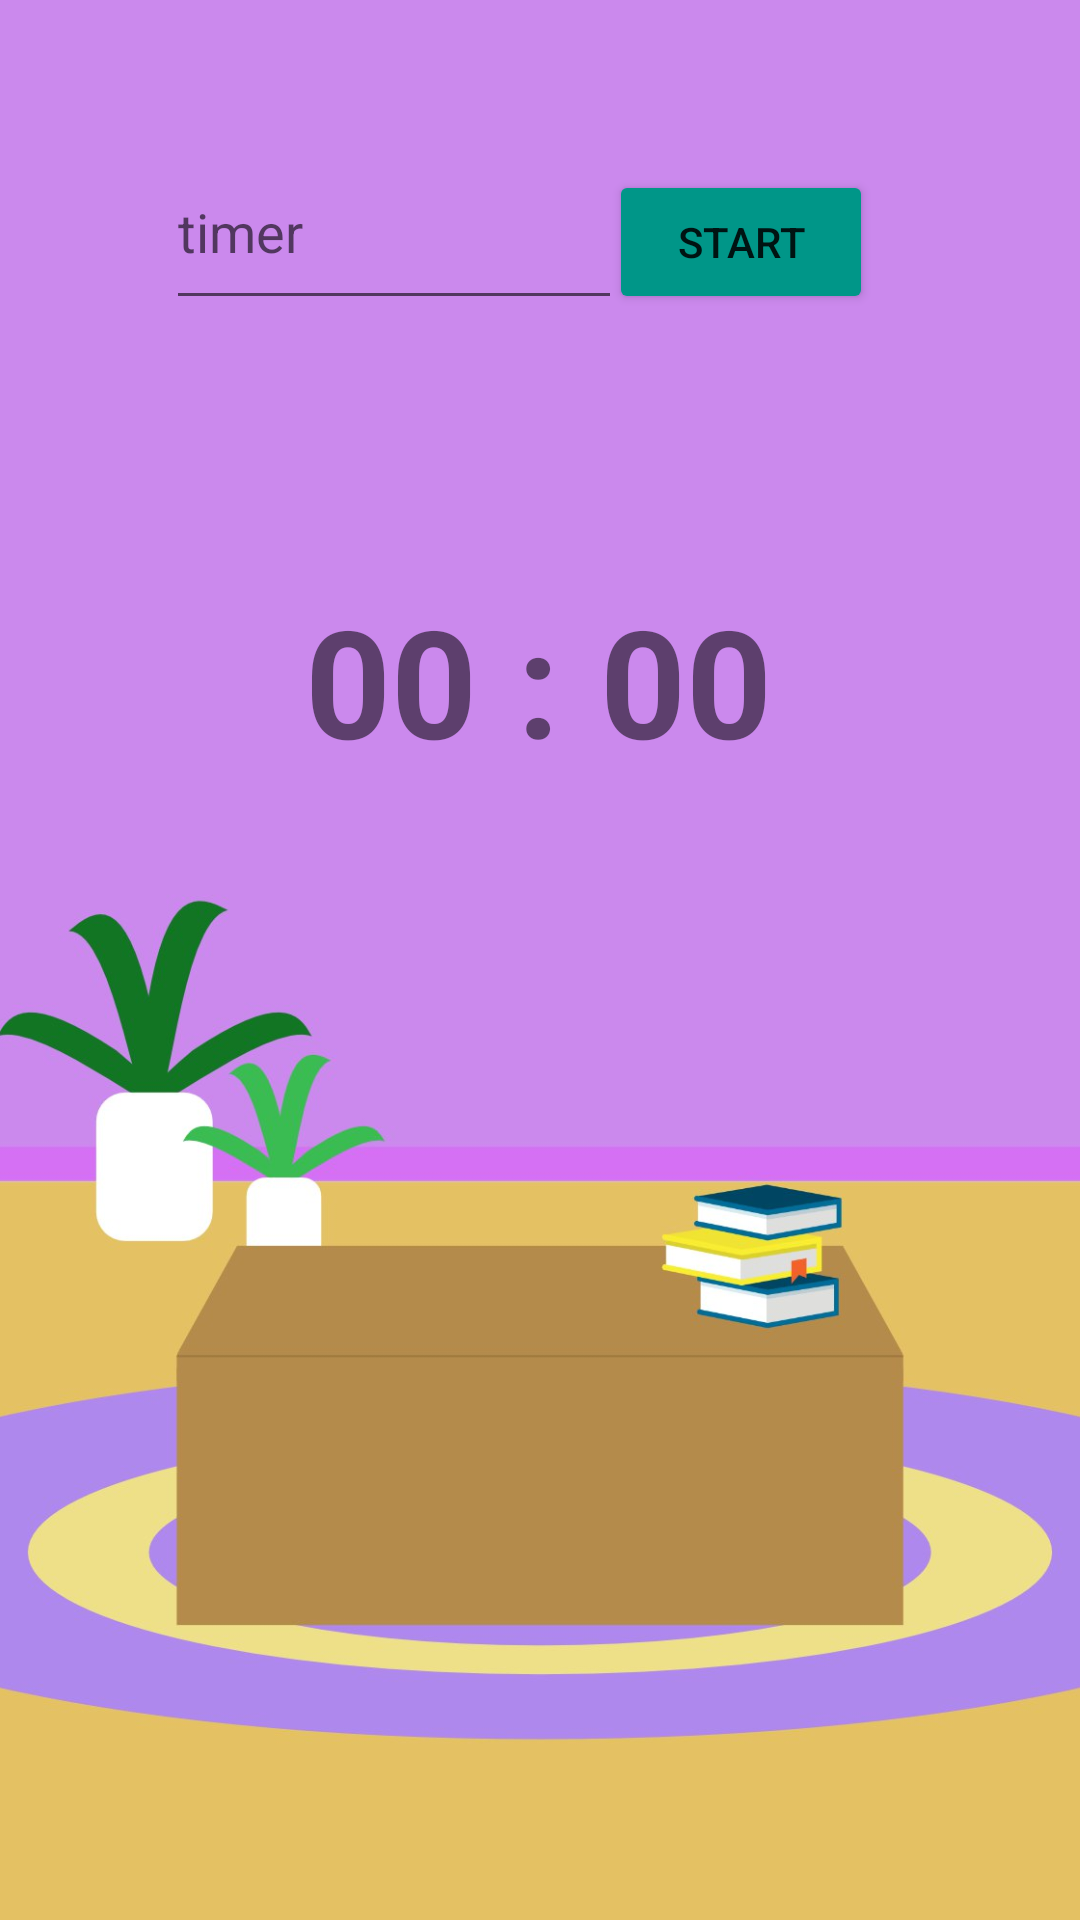

Write the Android layout XML for this screen, with the resource values it uses.
<!-- AndroidManifest.xml: application theme Theme.TamagotchiApp -->
<!-- res/layout/activity_timer.xml -->
<?xml version="1.0" encoding="utf-8"?>
<androidx.constraintlayout.widget.ConstraintLayout xmlns:android="http://schemas.android.com/apk/res/android"
    xmlns:app="http://schemas.android.com/apk/res-auto"
    xmlns:tools="http://schemas.android.com/tools"
    android:layout_width="match_parent"
    android:layout_height="match_parent"
    tools:context=".TimerActivity">

    <ImageView
        android:id="@+id/imgStudio"
        android:layout_width="wrap_content"
        android:layout_height="wrap_content"
        android:scaleType="centerCrop"
        app:layout_constraintBottom_toBottomOf="parent"
        app:layout_constraintEnd_toEndOf="parent"
        app:layout_constraintHorizontal_bias="0.0"
        app:layout_constraintStart_toStartOf="parent"
        app:layout_constraintTop_toTopOf="parent"
        app:layout_constraintVertical_bias="0.0"
        app:srcCompat="@drawable/studio" />

    <EditText
        android:id="@+id/editTextTimer"
        android:layout_width="152dp"
        android:layout_height="62dp"
        android:ems="10"
        android:hint="timer"
        android:inputType="number"
        app:layout_constraintBottom_toBottomOf="parent"
        app:layout_constraintEnd_toEndOf="parent"
        app:layout_constraintHorizontal_bias="0.266"
        app:layout_constraintStart_toStartOf="parent"
        app:layout_constraintTop_toTopOf="parent"
        app:layout_constraintVertical_bias="0.077" />

    <Button
        android:id="@+id/btnAvvioTimer"
        android:layout_width="wrap_content"
        android:layout_height="wrap_content"
        android:text="start"
        app:backgroundTint="#009688"
        app:layout_constraintBottom_toBottomOf="parent"
        app:layout_constraintEnd_toEndOf="parent"
        app:layout_constraintHorizontal_bias="0.746"
        app:layout_constraintStart_toStartOf="parent"
        app:layout_constraintTop_toTopOf="parent"
        app:layout_constraintVertical_bias="0.096" />

    <ProgressBar
        android:id="@+id/progressBar"
        style="@style/Widget.AppCompat.ProgressBar.Horizontal"
        android:layout_width="272dp"
        android:layout_height="253dp"
        android:background="@drawable/circular_progress_bar"
        android:indeterminate="false"
        android:progressDrawable="@drawable/circular_progress_bar"
        app:layout_constraintBottom_toBottomOf="@+id/imgStudio"
        app:layout_constraintEnd_toEndOf="parent"
        app:layout_constraintHorizontal_bias="0.496"
        app:layout_constraintStart_toStartOf="parent"
        app:layout_constraintTop_toTopOf="parent"
        app:layout_constraintVertical_bias="0.28" />

    <TextView
        android:id="@+id/txtMinuti"
        android:layout_width="wrap_content"
        android:layout_height="wrap_content"
        android:text="00"
        android:textSize="50sp"
        android:textStyle="bold"
        app:layout_constraintBottom_toBottomOf="parent"
        app:layout_constraintEnd_toEndOf="parent"
        app:layout_constraintHorizontal_bias="0.336"
        app:layout_constraintStart_toStartOf="parent"
        app:layout_constraintTop_toTopOf="parent"
        app:layout_constraintVertical_bias="0.337" />

    <TextView
        android:id="@+id/txtSecondi"
        android:layout_width="wrap_content"
        android:layout_height="wrap_content"
        android:text="00"
        android:textSize="50sp"
        android:textStyle="bold"
        app:layout_constraintBottom_toBottomOf="parent"
        app:layout_constraintEnd_toEndOf="parent"
        app:layout_constraintHorizontal_bias="0.661"
        app:layout_constraintStart_toStartOf="parent"
        app:layout_constraintTop_toTopOf="parent"
        app:layout_constraintVertical_bias="0.337" />

    <TextView
        android:id="@+id/textView6"
        android:layout_width="wrap_content"
        android:layout_height="wrap_content"
        android:text=":"
        android:textSize="50sp"
        android:textStyle="bold"
        app:layout_constraintBottom_toBottomOf="parent"
        app:layout_constraintEnd_toEndOf="parent"
        app:layout_constraintHorizontal_bias="0.498"
        app:layout_constraintStart_toStartOf="parent"
        app:layout_constraintTop_toTopOf="parent"
        app:layout_constraintVertical_bias="0.337" />

</androidx.constraintlayout.widget.ConstraintLayout>
<!-- resources referenced by this layout -->
<resources>
  <!-- drawable circular_progress_bar (drawable) -->
  <?xml version="1.0" encoding="utf-8"?>
  <rotate xmlns:android="http://schemas.android.com/apk/res/android"
      android:fromDegrees="270"
      android:toDegrees="270">
      <shape
          android:innerRadiusRatio="2.5"
          android:shape="ring"
          android:thickness="6dp"
          android:useLevel="true">
  
          <gradient
              android:angle="0"
              android:endColor="#9FDABB"
              android:startColor="#3C9B98"
              android:type="sweep"
              android:useLevel="false" />
      </shape>
  </rotate>
  <!-- drawable studio: jpg bitmap (drawable, 53189 bytes) -->
  <style name="Theme.TamagotchiApp" parent="Theme.MaterialComponents.DayNight.DarkActionBar">
          
          <item name="colorPrimary">@color/purple_500</item>
          <item name="colorPrimaryVariant">@color/purple_700</item>
          <item name="colorOnPrimary">@color/white</item>
          
          <item name="colorSecondary">@color/teal_200</item>
          <item name="colorSecondaryVariant">@color/teal_700</item>
          <item name="colorOnSecondary">@color/black</item>
          
          <item name="android:statusBarColor" tools:targetApi="l">?attr/colorPrimaryVariant</item>
          
      </style>
  <!-- not gathered from this repository: default colours our renderer supplied (Android Studio template values) -->
  <color name="purple_500">#FF6200EE</color>
  <color name="purple_700">#FF3700B3</color>
  <color name="teal_200">#FF03DAC5</color>
  <color name="teal_700">#FF018786</color>
  <color name="black">#FF000000</color>
  <color name="white">#FFFFFFFF</color>
</resources>
